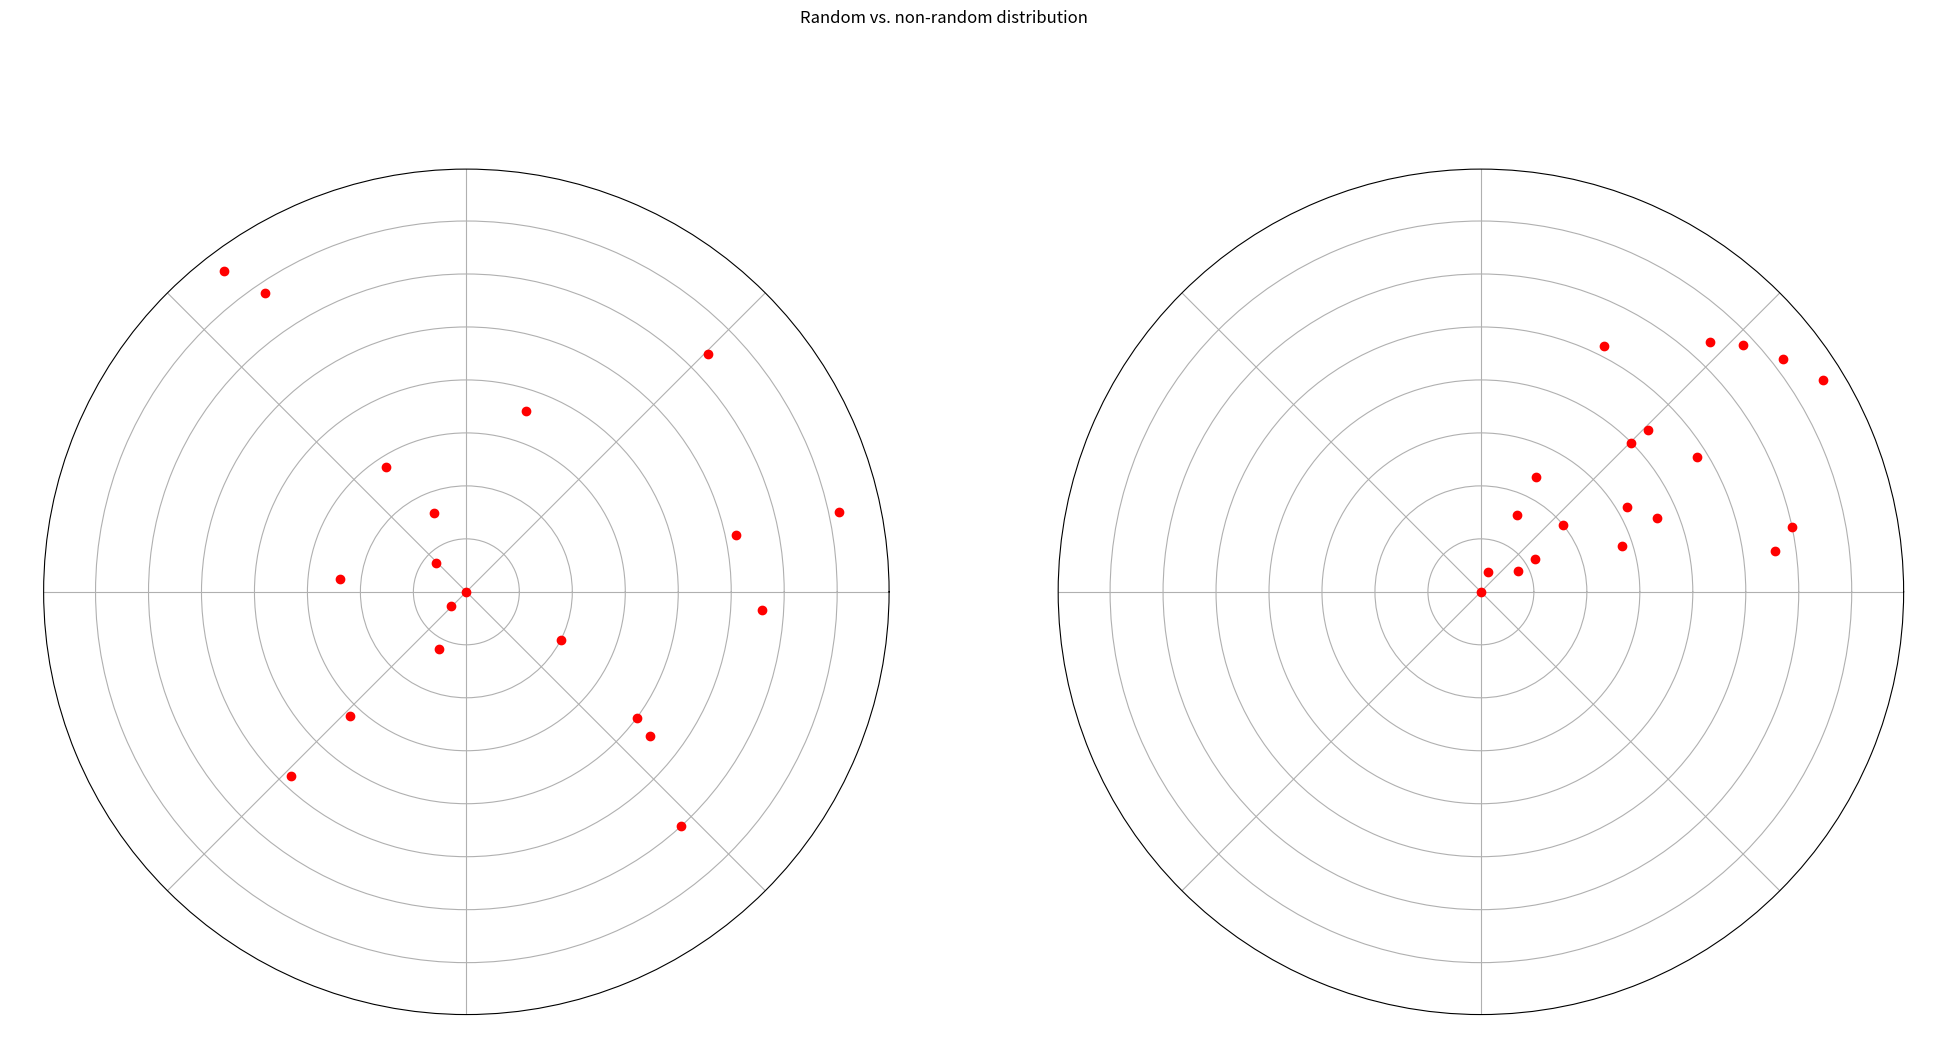
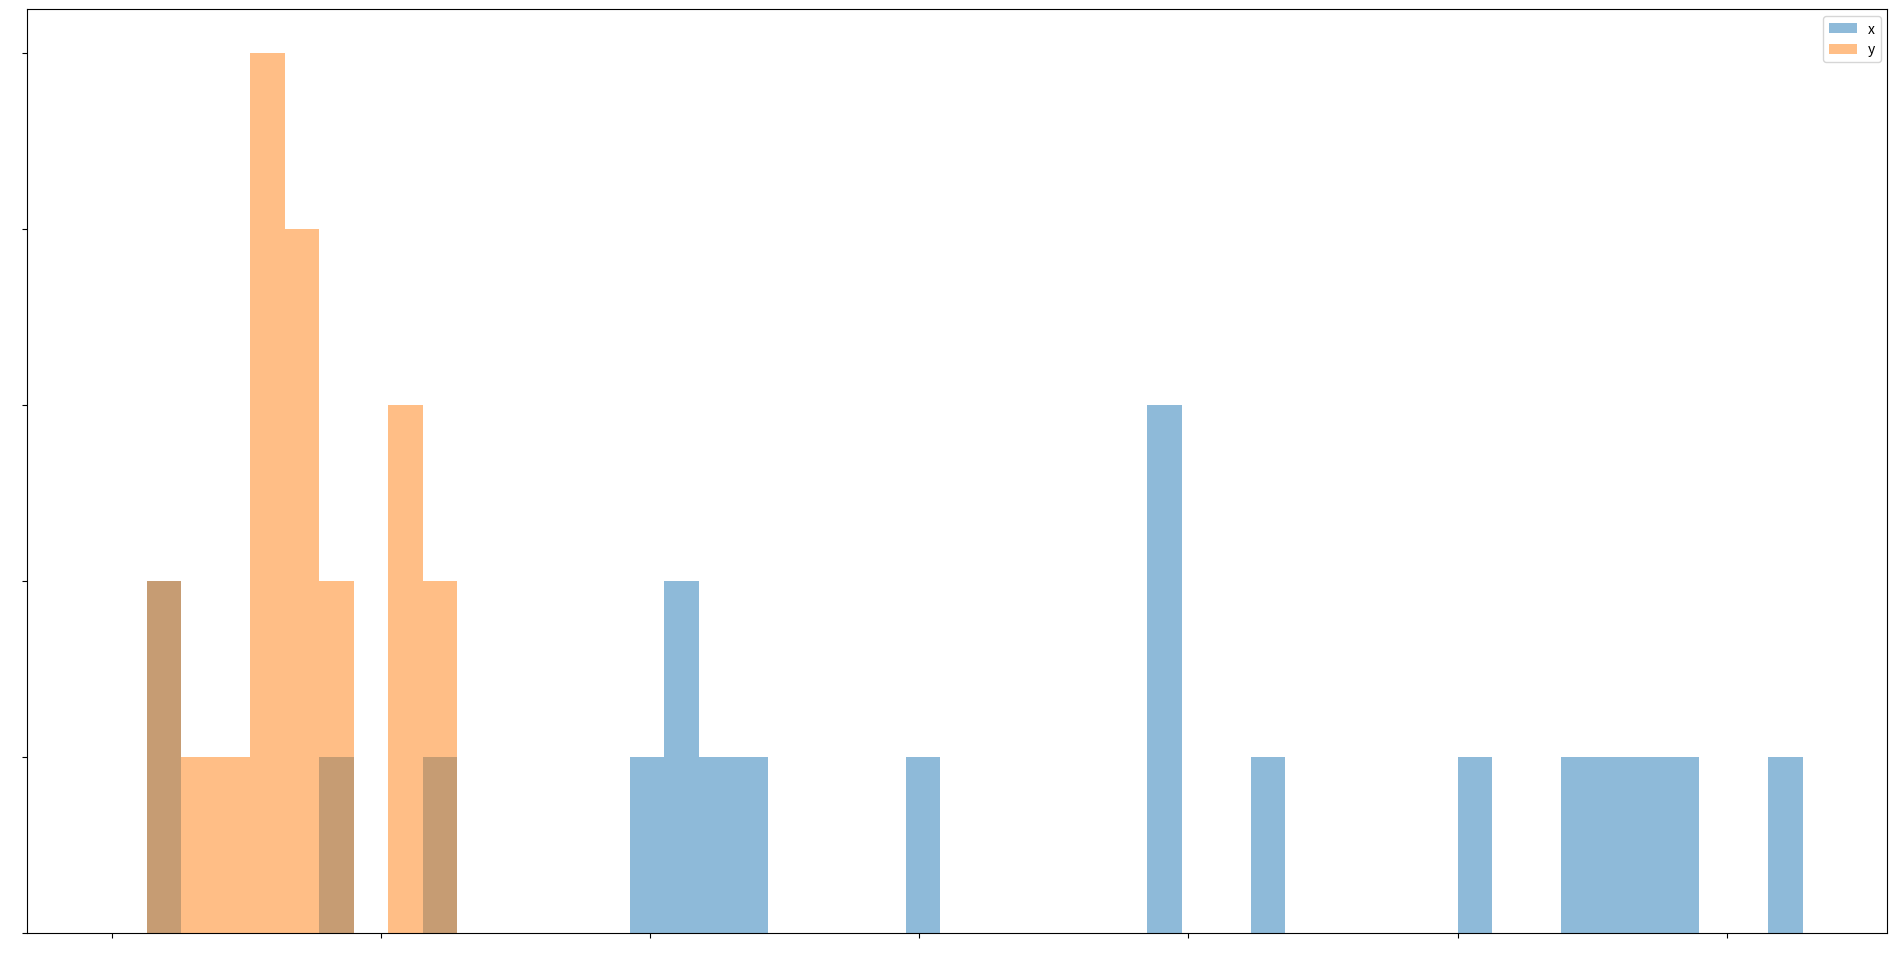

The matplotlib source for these figures, in order:
# -*- coding: utf-8 -*-
"""
Created on Tue Feb 25 12:16:21 2020

@author: VOVA
"""

import numpy as np
import random
import matplotlib.pyplot as plt
from scipy.stats import kstest
from scipy.stats import uniform
 
def change_labels_color(ax):
    [t.set_color('white') for t in ax.xaxis.get_ticklines()]
    [t.set_color('white') for t in ax.xaxis.get_ticklabels()]
    [t.set_color('white') for t in ax.yaxis.get_ticklines()]
    [t.set_color('white') for t in ax.yaxis.get_ticklabels()]

n = 20 # number of points
significance_lvl = 0.01
r = range(n)
rand_angle = [2*np.pi*random.random() for _ in range(n)]
non_rand_angle = [2*np.pi*random.uniform(0,0.2) for _ in range(n)]

fig, (ax1, ax2) = plt.subplots(1, 2, subplot_kw=dict(projection='polar'), figsize = (24,12))
fig.suptitle('Random vs. non-random distribution')
change_labels_color(ax1)
change_labels_color(ax2)
ax1.plot(rand_angle, r, 'ro')
ax2.plot(non_rand_angle, r, 'ro')

nbins = 50
bins = np.linspace(0, 2*np.pi, nbins)
fig2, ax = plt.subplots(figsize = (24,12))
change_labels_color(ax)
plt.hist(rand_angle, bins, alpha=0.5, label='x')
plt.hist(non_rand_angle, bins, alpha=0.5, label='y')
plt.legend(loc='upper right')
plt.show()

for data in [rand_angle, non_rand_angle]:
    stat, p = kstest(data, 'uniform', N = n, args = (0.0, 2*np.pi))
    print('KS statistics:', stat)
    print('p-value:', p)
    if p < significance_lvl:
        result = 'Place cell'
    else:
        result = 'Noise cell'
    print(result)
    print('--------------------')
